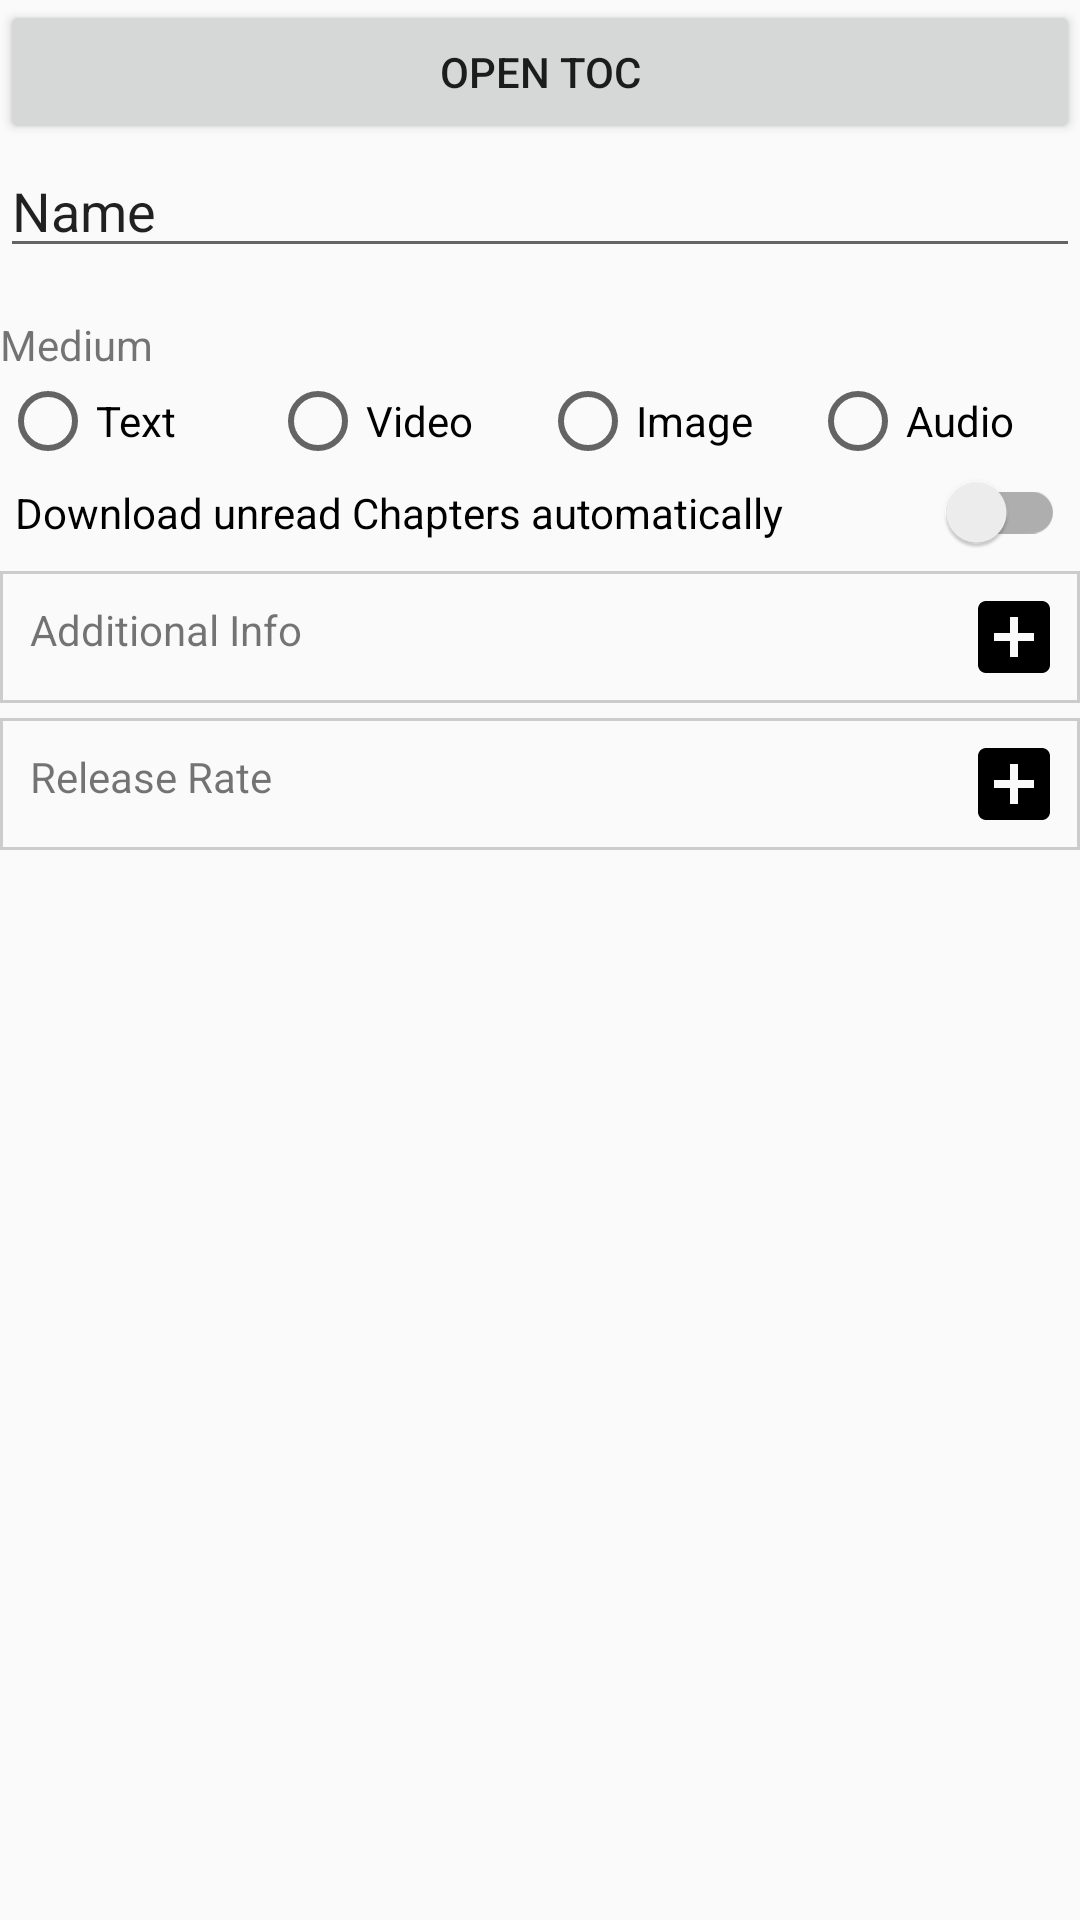

Reconstruct the res/layout file that produces this screen, plus the resources it refers to.
<!-- AndroidManifest.xml: application theme AppTheme -->
<!-- res/layout/medium_settings.xml -->
<?xml version="1.0" encoding="utf-8"?>
<LinearLayout xmlns:android="http://schemas.android.com/apk/res/android"
    xmlns:app="http://schemas.android.com/apk/res-auto"
    android:layout_width="match_parent"
    android:layout_height="match_parent"
    android:layout_marginLeft="8dp"
    android:layout_marginRight="8dp"
    android:orientation="vertical">

    <Button
        android:id="@+id/open_items_button"
        android:layout_width="match_parent"
        android:layout_height="wrap_content"

        android:text="@string/open_toc" />

    <EditText
        android:id="@+id/editName"
        android:layout_width="match_parent"
        android:layout_height="wrap_content"
        android:ems="10"
        android:imeOptions="actionDone"
        android:inputType="none"
        android:text="@string/name"
        android:hint="@string/name_of_the_medium"
        android:importantForAutofill="no" />

    <TextView
        android:layout_width="match_parent"
        android:layout_height="wrap_content"
        android:layout_marginTop="@dimen/activity_vertical_margin"
        android:text="@string/medium" />

    <RadioGroup
        android:layout_width="match_parent"
        android:layout_height="wrap_content"
        android:orientation="horizontal">

        <RadioButton
            android:id="@+id/text_medium"
            android:layout_width="0dp"
            android:layout_weight="1"
            android:layout_height="wrap_content"
            android:text="@string/text" />

        <RadioButton
            android:id="@+id/video_medium"
            android:layout_width="0dp"
            android:layout_weight="1"
            android:layout_height="wrap_content"
            android:text="@string/video" />

        <RadioButton
            android:id="@+id/image_medium"
            android:layout_width="0dp"
            android:layout_weight="1"
            android:layout_height="wrap_content"
            android:text="@string/image" />

        <RadioButton
            android:id="@+id/audio_medium"
            android:layout_width="0dp"
            android:layout_weight="1"
            android:layout_height="wrap_content"
            android:text="@string/audio" />
    </RadioGroup>

    <androidx.appcompat.widget.SwitchCompat
        android:id="@+id/auto_download"
        android:layout_width="match_parent"
        android:layout_height="wrap_content"

        android:padding="5dp"
        android:text="@string/auto_download_title" />

    <TextView
        android:id="@+id/additional_info_box"
        android:layout_width="match_parent"
        android:layout_height="wrap_content"
        android:layout_marginTop="5dp"
        android:background="@drawable/sharp_border"
        android:text="@string/additional_info"
        app:drawableEndCompat="@drawable/ic_plus_box_dark" />

    <TableLayout
        android:id="@+id/additional_info_container"
        android:layout_width="match_parent"
        android:layout_height="wrap_content"
        android:padding="4dp"
        android:visibility="gone"
        android:orientation="vertical">
        <TableRow android:background="@drawable/bottom_border">
            <TextView android:text="@string/series" />
            <TextView android:id="@+id/series" />
        </TableRow>
        <TableRow android:background="@drawable/bottom_border">
            <TextView android:text="@string/universe"/>
            <TextView
                android:id="@+id/universe"
                android:text="@string/not_available"/>
        </TableRow>
        <TableRow android:background="@drawable/bottom_border">
            <TextView android:text="@string/current_read_episode"/>
            <TextView
                android:id="@+id/currentRead"
                android:text="@string/not_available"/>
        </TableRow>
        <TableRow android:background="@drawable/bottom_border">
            <TextView android:text="@string/last_episode"/>
            <TextView
                android:id="@+id/lastEpisode"
                android:text="@string/not_available"/>
        </TableRow>
        <TableRow android:background="@drawable/bottom_border">
            <TextView android:text="@string/last_updated"/>
            <TextView
                android:id="@+id/lastUpdated"
                android:text="@string/not_available"/>
        </TableRow>
        <TableRow android:background="@drawable/bottom_border">
            <TextView android:text="@string/average_release"/>
            <TextView
                android:id="@+id/average_release"
                android:text="@string/not_available"/>
        </TableRow>
        <TableRow android:background="@drawable/bottom_border">
            <TextView android:text="@string/author"/>
            <TextView
                android:id="@+id/author"
                android:text="@string/not_available"/>
        </TableRow>
        <TableRow android:background="@drawable/bottom_border">
            <TextView android:text="@string/artist"/>
            <TextView
                android:id="@+id/artist"
                android:text="@string/not_available"/>
        </TableRow>
        <TableRow android:background="@drawable/bottom_border">
            <TextView android:text="@string/state_tl"/>
            <TextView
                android:id="@+id/stateTl"
                android:text="@string/not_available"/>
        </TableRow>
        <TableRow android:background="@drawable/bottom_border">
            <TextView android:text="@string/state_origin"/>
            <TextView
                android:id="@+id/stateOrigin"
                android:text="@string/not_available"/>
        </TableRow>
        <TableRow android:background="@drawable/bottom_border">
            <TextView android:text="@string/country_of_origin"/>
            <TextView
                android:id="@+id/countryOfOrigin"
                android:text="@string/not_available"/>
        </TableRow>
        <TableRow android:background="@drawable/bottom_border">
            <TextView android:text="@string/language_of_origin"/>
            <TextView
                android:id="@+id/languageOfOrigin"
                android:text="@string/not_available"/>
        </TableRow>
        <TableRow>
            <TextView android:text="@string/language"/>
            <TextView
                android:id="@+id/lang"
                android:text="@string/not_available"/>
        </TableRow>
    </TableLayout>

    <TextView
        android:id="@+id/release_rate_box"
        android:layout_width="match_parent"
        android:layout_height="wrap_content"
        android:layout_marginTop="5dp"
        android:background="@drawable/sharp_border"
        android:text="@string/release_rate"
        app:drawableEndCompat="@drawable/ic_plus_box_dark" />

    <ViewStub
        android:id="@+id/release_rate_stub"
        android:inflatedId="@id/release_rate"
        android:layout_width="match_parent"
        android:layout_height="wrap_content"
        android:layout="@layout/release_rate_layout" />

</LinearLayout>
<!-- res/layout/release_rate_layout.xml (included above) -->
<?xml version="1.0" encoding="utf-8"?>
<LinearLayout xmlns:android="http://schemas.android.com/apk/res/android"
    android:layout_width="match_parent"
    android:layout_height="match_parent"
    android:orientation="vertical">

    <lecho.lib.hellocharts.view.ColumnChartView
        android:id="@+id/chart"
        android:layout_width="wrap_content"
        android:layout_height="0dp"
        android:layout_weight="1" />
</LinearLayout>
<!-- resources referenced by this layout -->
<resources>
  <dimen name="activity_vertical_margin">16dp</dimen>
  <!-- drawable bottom_border (drawable) -->
  <?xml version="1.0" encoding="utf-8"?>
  <layer-list xmlns:android="http://schemas.android.com/apk/res/android">
      <item>
          <shape android:shape="rectangle">
              
              <solid android:color="#CCCCCC" />
          </shape>
      </item>
  
      <item android:bottom="1dp">
          <shape android:shape="rectangle">
              <solid android:color="@color/design_default_color_background" />
          </shape>
      </item>
  </layer-list>
  <!-- drawable ic_plus_box_dark (drawable-anydpi) -->
  <vector xmlns:android="http://schemas.android.com/apk/res/android"
      android:width="24dp"
      android:height="24dp"
      android:viewportWidth="18"
      android:viewportHeight="18"
      android:tint="#000000">
    <group android:translateX="-3"
        android:translateY="-3">
        <path
            android:fillColor="#FF000000"
            android:pathData="M19,3L5,3c-1.11,0 -2,0.9 -2,2v14c0,1.1 0.89,2 2,2h14c1.1,0 2,-0.9 2,-2L21,5c0,-1.1 -0.9,-2 -2,-2zM17,13h-4v4h-2v-4L7,13v-2h4L11,7h2v4h4v2z"/>
    </group>
  </vector>
  <!-- drawable sharp_border (drawable) -->
  <?xml version="1.0" encoding="utf-8"?>
  <shape xmlns:android="http://schemas.android.com/apk/res/android"
      android:shape="rectangle">
      <padding
          android:bottom="10dp"
          android:left="10dp"
          android:right="10dp"
          android:top="10dp" />
      <stroke
          android:width="1dp"
          android:color="#CCCCCC" />
  </shape>
  <string name="additional_info">Additional Info</string>
  <string name="artist">Artist</string>
  <string name="audio">Audio</string>
  <string name="author">Author</string>
  <string name="auto_download_title">Download unread Chapters automatically</string>
  <string name="average_release">Average Release</string>
  <string name="country_of_origin">Country of Origin</string>
  <string name="current_read_episode">Seen last</string>
  <string name="image">Image</string>
  <string name="language">Language</string>
  <string name="language_of_origin">Language of Origin</string>
  <string name="last_episode">Last Episode</string>
  <string name="last_updated">Last Updated</string>
  <string name="medium">Medium</string>
  <string name="name">Name</string>
  <string name="name_of_the_medium">Name of the Medium</string>
  <string name="not_available">N/A</string>
  <string name="open_toc">Open Toc</string>
  <string name="release_rate">Release Rate</string>
  <string name="series">Series</string>
  <string name="state_origin">State in COO</string>
  <string name="state_tl">Translation State</string>
  <string name="text">Text</string>
  <string name="universe">Universe</string>
  <string name="video">Video</string>
  <style name="AppTheme" parent="Theme.AppCompat.Light.DarkActionBar">
          
          <item name="colorPrimary">@color/colorPrimary</item>
          <item name="colorPrimaryDark">@color/colorPrimaryDark</item>
          <item name="colorAccent">@color/colorAccent</item>
      </style>
  <!-- not gathered from this repository: default colours our renderer supplied (Android Studio template values) -->
  <color name="colorPrimary">#FF6200EE</color>
  <color name="colorPrimaryDark">#FF3700B3</color>
  <color name="colorAccent">#FF03DAC5</color>
</resources>
